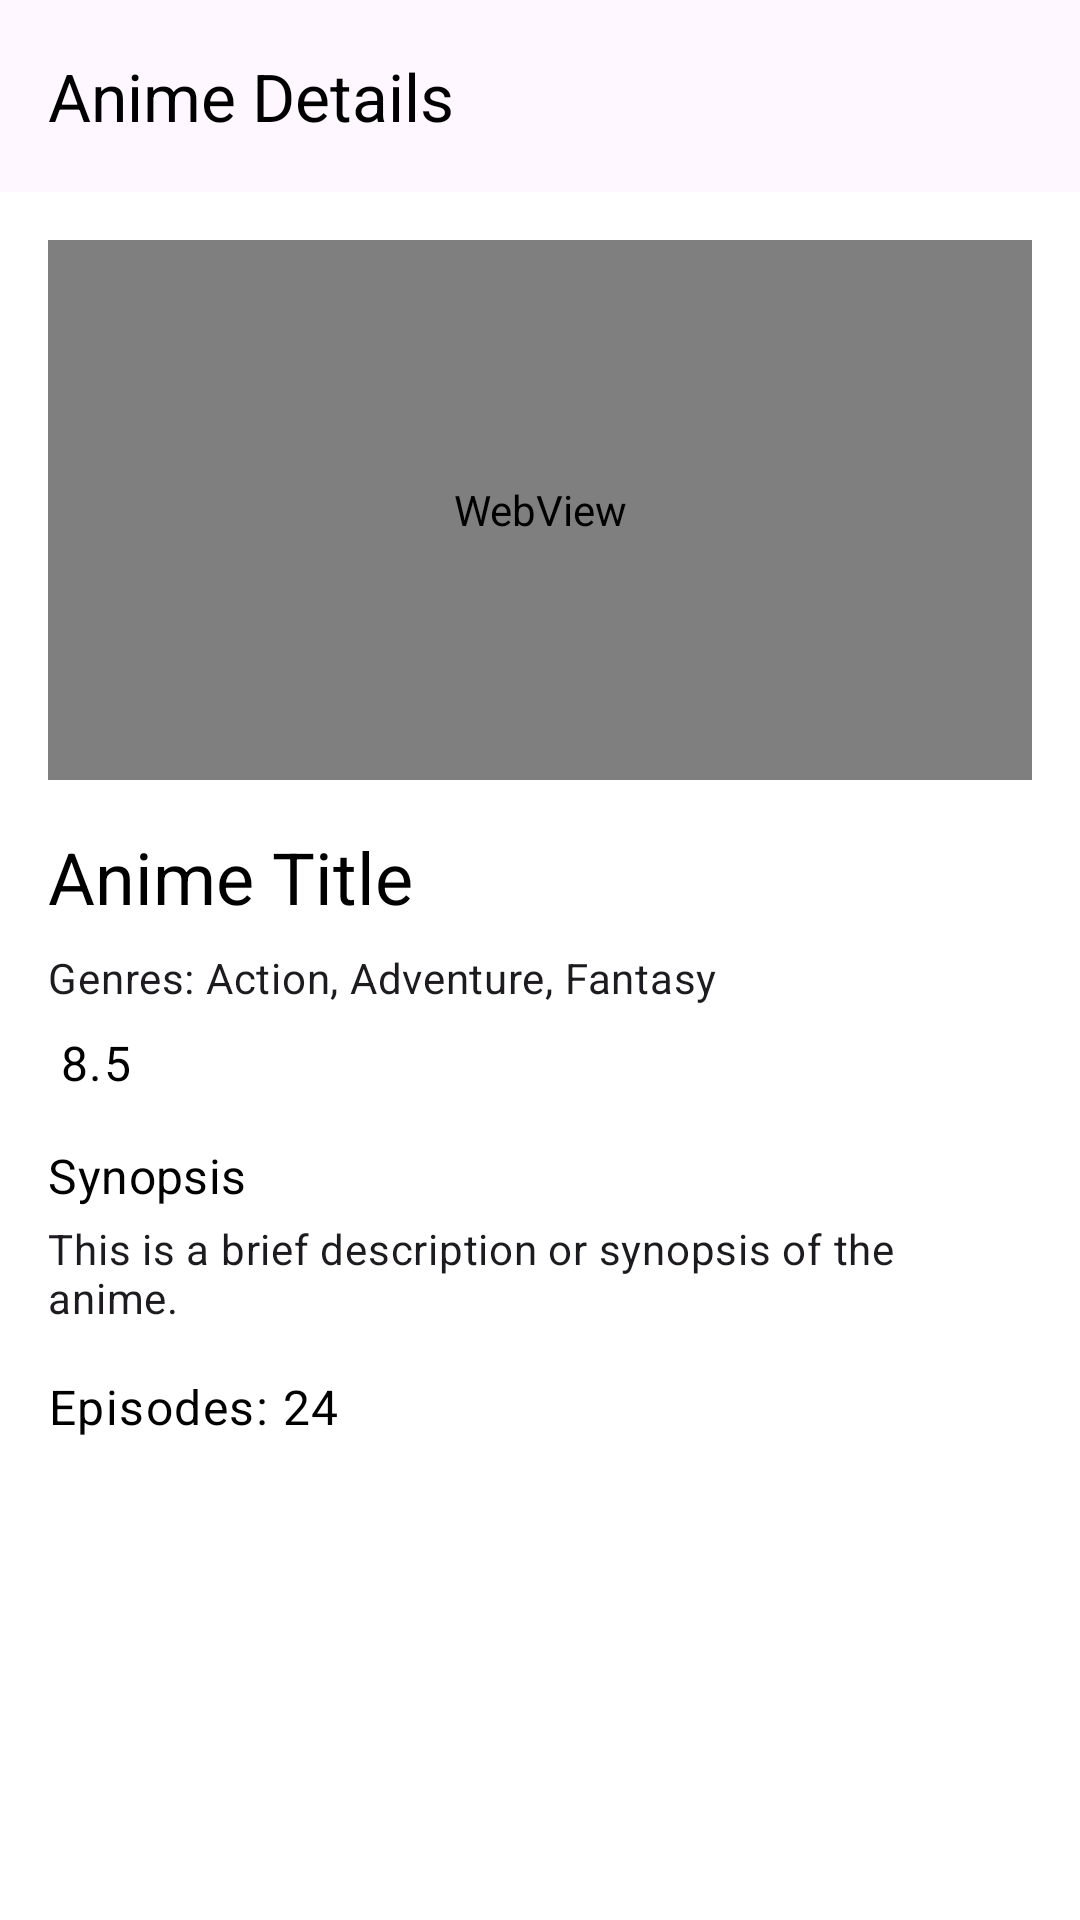

Layout XML and referenced resources for this Android screen:
<!-- AndroidManifest.xml: application theme Theme.SeekhoApplication -->
<!-- res/layout/activity_anime_detail.xml -->
<?xml version="1.0" encoding="utf-8"?>
<layout xmlns:android="http://schemas.android.com/apk/res/android">

    <data>

    </data>
    <LinearLayout
        xmlns:app="http://schemas.android.com/apk/res-auto"
        android:layout_width="match_parent"
        android:layout_height="match_parent"
        android:orientation="vertical">

    
    <androidx.appcompat.widget.Toolbar
        android:id="@+id/toolbar"
        android:layout_width="match_parent"
        android:layout_height="?attr/actionBarSize"
        android:elevation="4dp"
        app:title="Anime Details"
        app:titleTextColor="@android:color/black"
        app:navigationIcon="@drawable/baseline_arrow_back_ios_24" />

    <ScrollView
        android:layout_width="match_parent"
        android:layout_height="match_parent"
        android:background="@color/white"
        android:padding="16dp">

        <LinearLayout
            android:layout_width="match_parent"
            android:layout_height="wrap_content"
            android:orientation="vertical">

            
            <FrameLayout
                android:layout_width="match_parent"
                android:layout_height="180dp"
                android:layout_marginBottom="16dp">

                
                <WebView
                    android:id="@+id/webView"
                    android:layout_width="match_parent"
                    android:layout_height="match_parent"
                    android:visibility="visible" />

                
                <ImageView
                    android:id="@+id/imageViewPosterDetail"
                    android:layout_width="match_parent"
                    android:layout_height="match_parent"
                    android:scaleType="centerCrop"
                    android:visibility="gone" />
            </FrameLayout>

            
            <TextView
                android:id="@+id/textViewDetailTitle"
                android:layout_width="match_parent"
                android:layout_height="wrap_content"
                android:text="Anime Title"
                android:textAppearance="@style/TextAppearance.MaterialComponents.Headline5"
                android:textColor="@color/black"
                android:layout_marginBottom="8dp" />

            
            <TextView
                android:id="@+id/textViewGenres"
                android:layout_width="match_parent"
                android:layout_height="wrap_content"
                android:text="Genres: Action, Adventure, Fantasy"
                android:textAppearance="@style/TextAppearance.MaterialComponents.Body2"
                android:layout_marginBottom="8dp" />

            
            <LinearLayout
                android:layout_width="wrap_content"
                android:layout_height="wrap_content"
                android:orientation="horizontal"
                android:layout_marginBottom="16dp">

                <TextView
                    android:id="@+id/textViewRating"
                    android:layout_width="wrap_content"
                    android:layout_height="wrap_content"
                    android:text="8.5"
                    android:textAppearance="@style/TextAppearance.MaterialComponents.Body1"
                    android:textColor="@color/black"
                    android:layout_marginStart="4dp" />
            </LinearLayout>

            
            <TextView
                android:id="@+id/textViewSynopsisLabel"
                android:layout_width="match_parent"
                android:layout_height="wrap_content"
                android:text="Synopsis"
                android:textAppearance="@style/TextAppearance.MaterialComponents.Subtitle1"
                android:textColor="@color/black"
                android:layout_marginBottom="4dp" />

            <TextView
                android:id="@+id/textViewSynopsis"
                android:layout_width="match_parent"
                android:layout_height="wrap_content"
                android:text="This is a brief description or synopsis of the anime."
                android:textAppearance="@style/TextAppearance.MaterialComponents.Body2"
                android:layout_marginBottom="16dp" />

            
            <TextView
                android:id="@+id/textViewEpisodes"
                android:layout_width="match_parent"
                android:layout_height="wrap_content"
                android:text="Episodes: 24"
                android:textAppearance="@style/TextAppearance.MaterialComponents.Body1"
                android:textColor="@color/black"
                android:layout_marginBottom="8dp" />

        </LinearLayout>
    </ScrollView>
    </LinearLayout>
</layout>
<!-- resources referenced by this layout -->
<resources>
  <style name="Theme.SeekhoApplication" parent="Base.Theme.SeekhoApplication" />
  <style name="Base.Theme.SeekhoApplication" parent="Theme.Material3.DayNight.NoActionBar">
          
          
      </style>
  <!-- not gathered from this repository: default colours our renderer supplied (Android Studio template values) -->
  <color name="black">#FF000000</color>
  <color name="white">#FFFFFFFF</color>
</resources>
